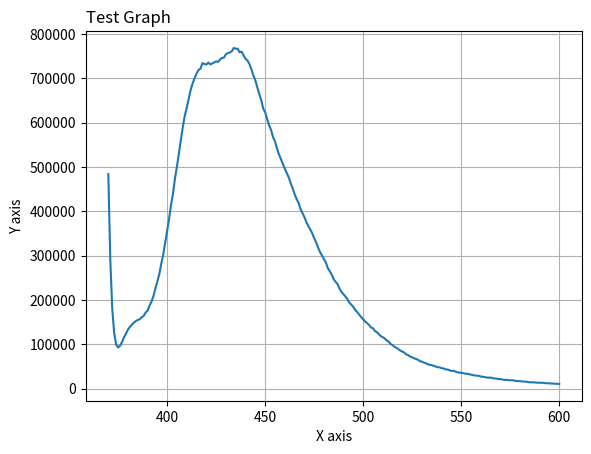

Source code (Python):
import matplotlib.pyplot as plt
import numpy as np


x = np.array([370,
371,
372,
373,
374,
375,
376,
377,
378,
379,
380,
381,
382,
383,
384,
385,
386,
387,
388,
389,
390,
391,
392,
393,
394,
395,
396,
397,
398,
399,
400,
401,
402,
403,
404,
405,
406,
407,
408,
409,
410,
411,
412,
413,
414,
415,
416,
417,
418,
419,
420,
421,
422,
423,
424,
425,
426,
427,
428,
429,
430,
431,
432,
433,
434,
435,
436,
437,
438,
439,
440,
441,
442,
443,
444,
445,
446,
447,
448,
449,
450,
451,
452,
453,
454,
455,
456,
457,
458,
459,
460,
461,
462,
463,
464,
465,
466,
467,
468,
469,
470,
471,
472,
473,
474,
475,
476,
477,
478,
479,
480,
481,
482,
483,
484,
485,
486,
487,
488,
489,
490,
491,
492,
493,
494,
495,
496,
497,
498,
499,
500,
501,
502,
503,
504,
505,
506,
507,
508,
509,
510,
511,
512,
513,
514,
515,
516,
517,
518,
519,
520,
521,
522,
523,
524,
525,
526,
527,
528,
529,
530,
531,
532,
533,
534,
535,
536,
537,
538,
539,
540,
541,
542,
543,
544,
545,
546,
547,
548,
549,
550,
551,
552,
553,
554,
555,
556,
557,
558,
559,
560,
561,
562,
563,
564,
565,
566,
567,
568,
569,
570,
571,
572,
573,
574,
575,
576,
577,
578,
579,
580,
581,
582,
583,
584,
585,
586,
587,
588,
589,
590,
591,
592,
593,
594,
595,
596,
597,
598,
599,
600,
])


y = np.array([483625,
291365,
179860,
124825,
99105,
92695,
96760,
105040,
115695,
123865,
133100,
139060,
143725,
148745,
152180,
154745,
156425,
160835,
163845,
171375,
175515,
186735,
195965,
208355,
225685,
241195,
258150,
281515,
301995,
328895,
354930,
382895,
414575,
439945,
474325,
501035,
531420,
560210,
590345,
615495,
633565,
653650,
673485,
688455,
700110,
710400,
718710,
721495,
734030,
732270,
730620,
735410,
731075,
733225,
735495,
738020,
736770,
742355,
745545,
746615,
754320,
756670,
758235,
760840,
768330,
766295,
766625,
758400,
760060,
751145,
743515,
739950,
731730,
719705,
706320,
694770,
679650,
663860,
650660,
631420,
623065,
608005,
594005,
583395,
567135,
557720,
541860,
528535,
517725,
507150,
496280,
486775,
476695,
463305,
451855,
438690,
427995,
419115,
405425,
396310,
386865,
375455,
367270,
359435,
350500,
339290,
329875,
317850,
307775,
300165,
291745,
283955,
271250,
264550,
256605,
246130,
240420,
235250,
224770,
217520,
212415,
207375,
201225,
193415,
189060,
183845,
176980,
172435,
166855,
161035,
156320,
151360,
147420,
143545,
137780,
136035,
129785,
127310,
122555,
118390,
116025,
112905,
108370,
106200,
100350,
98050,
93880,
92075,
88875,
85460,
83530,
81110,
76835,
75405,
72170,
70500,
68340,
66790,
65010,
61585,
60850,
58575,
56835,
55295,
53410,
52910,
51090,
49865,
48330,
47905,
46055,
45530,
43425,
43005,
41625,
39595,
40330,
38460,
36810,
36120,
35785,
34615,
33690,
33460,
32525,
31780,
30750,
29510,
29100,
28720,
27230,
26755,
26105,
24735,
24810,
24765,
23685,
22765,
22500,
21270,
21560,
20465,
19445,
19810,
18930,
18805,
18830,
18010,
17350,
17055,
16585,
16345,
15750,
15800,
14810,
14480,
13960,
14280,
13585,
13290,
13465,
12875,
13175,
11955,
12200,
11690,
11385,
11420,
10855,
10835,
10540,
])


plt.plot(x,y)
plt.title("Test Graph",loc = 'left')
plt.xlabel("X axis")
plt.ylabel("Y axis")
#ax = plt.axes()
#ax.yaxis.set_major_locator(plt.NullLocator())
#ax.xaxis.set_major_formatter(plt.NullFormatter())
#ax = plt.subplots(4, 4, sharex=True, sharey=True)
plt.grid()
plt.show()
